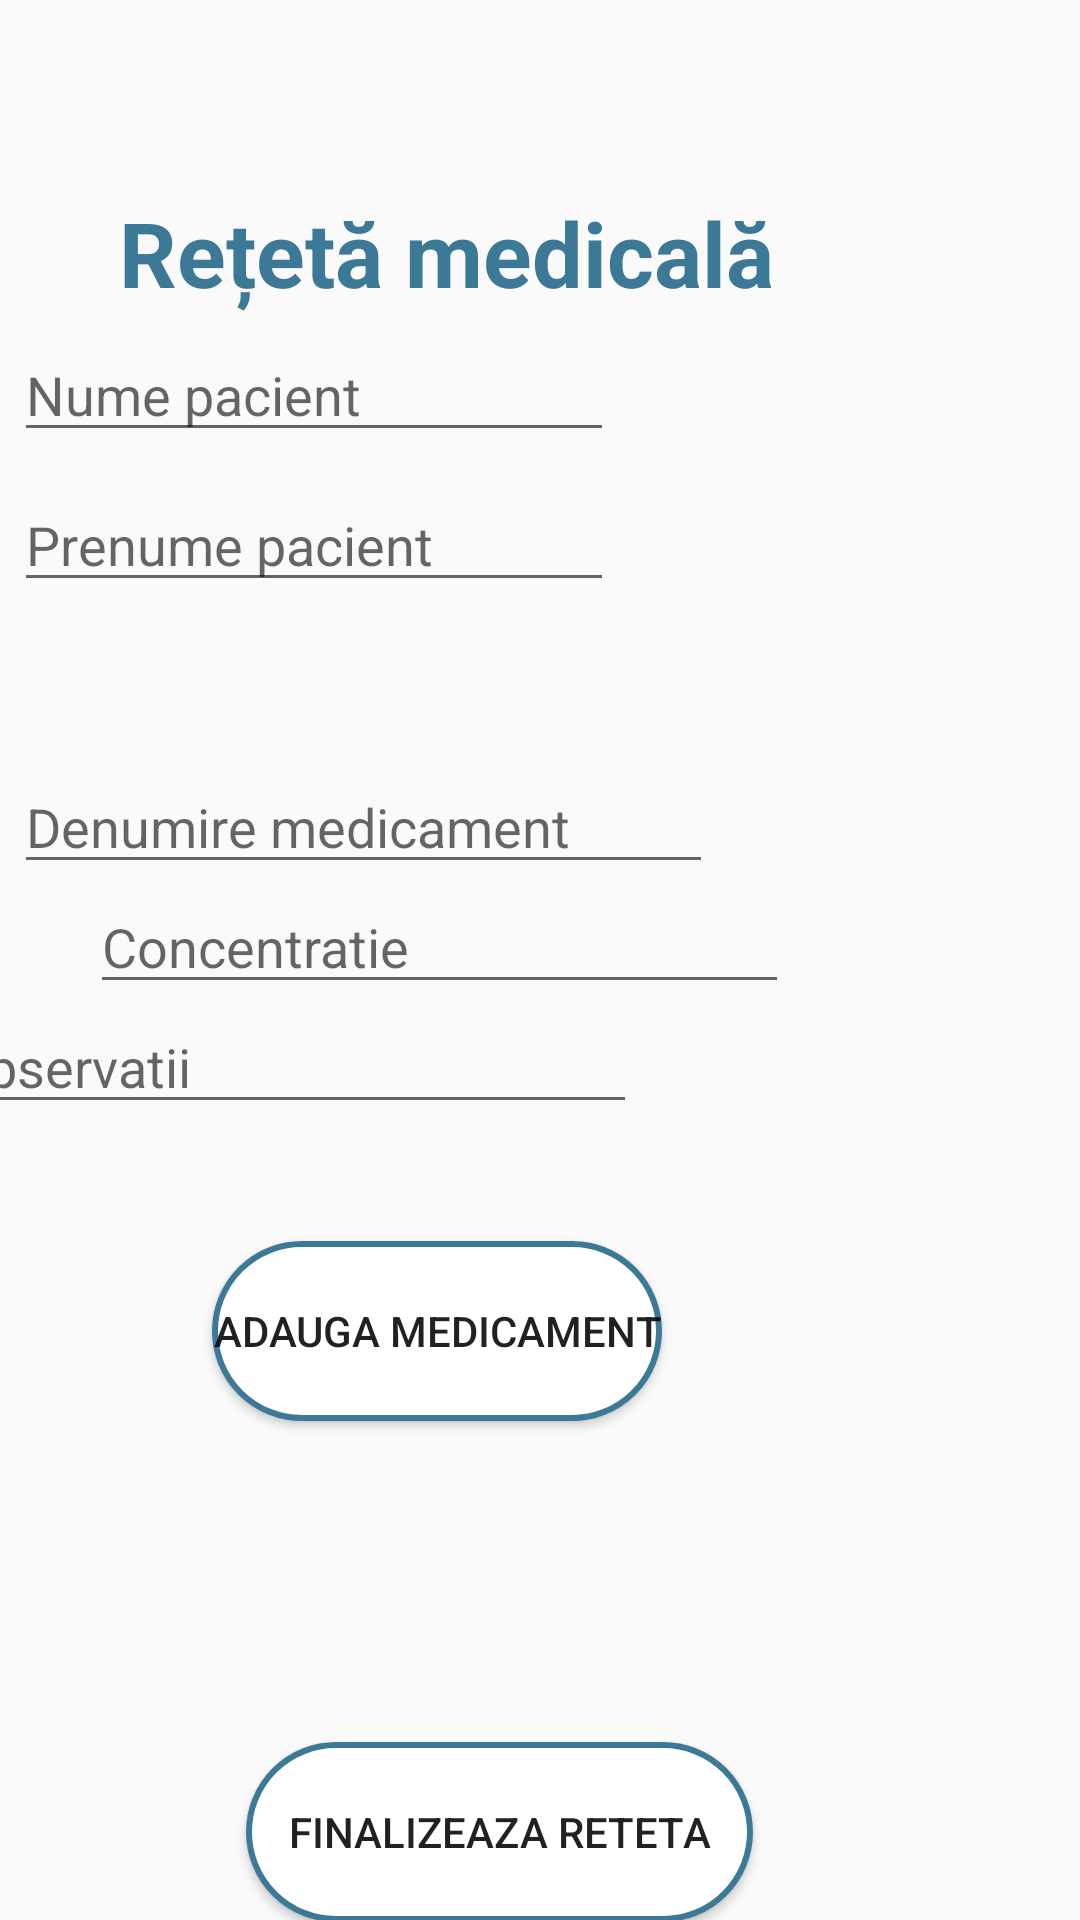

Here is an Android app screen rendered from its layout file. Give the layout XML and the strings, colors and styles it references.
<!-- AndroidManifest.xml: application theme AppTheme -->
<!-- res/layout/activity_eliberare_retete.xml -->
<?xml version="1.0" encoding="utf-8"?>
<androidx.constraintlayout.widget.ConstraintLayout xmlns:android="http://schemas.android.com/apk/res/android"
    xmlns:app="http://schemas.android.com/apk/res-auto"
    xmlns:tools="http://schemas.android.com/tools"
    android:layout_width="match_parent"
    android:layout_height="match_parent"
    tools:context=".EliberareRetete"
    >


    <TextView
        android:id="@+id/textView12"
        android:layout_width="350dp"
        android:layout_height="55dp"
        android:layout_marginStart="69dp"
        android:layout_marginTop="64dp"
        android:text="Rețetă medicală"
        android:textColor="#3c7997"
        android:textSize="30dp"
        android:textStyle="bold"
        app:fontFamily="@font/cutive"
        app:layout_constraintEnd_toEndOf="parent"
        app:layout_constraintStart_toStartOf="parent"
        app:layout_constraintTop_toTopOf="parent" />

    <EditText
        android:id="@+id/txtnumepac"
        android:layout_width="200dp"
        android:layout_height="40dp"
        android:layout_marginStart="30dp"

        android:layout_marginTop="53dp"
        android:layout_marginEnd="181dp"
        android:layout_marginBottom="10dp"
        android:hint="Nume pacient"
        app:layout_constraintBottom_toTopOf="@+id/txtprenumepac"
        app:layout_constraintEnd_toEndOf="parent"
        app:layout_constraintStart_toStartOf="parent"
        app:layout_constraintTop_toBottomOf="@+id/textView12" />

    <EditText
        android:id="@+id/txtprenumepac"
        android:layout_width="200dp"
        android:layout_height="40dp"
        android:layout_marginStart="30dp"
        android:layout_marginEnd="181dp"
        android:hint="Prenume pacient"
        app:layout_constraintBottom_toTopOf="@+id/txtdenmedicamentt"
        app:layout_constraintEnd_toEndOf="parent"
        app:layout_constraintStart_toStartOf="parent"
        app:layout_constraintTop_toBottomOf="@+id/txtnumepac" />

    <EditText
        android:id="@+id/txtdenmedicamentt"
        android:layout_width="233dp"
        android:layout_height="40dp"
        android:layout_marginStart="30dp"
        android:layout_marginTop="54dp"
        android:layout_marginEnd="148dp"
        android:hint="Denumire medicament"
        app:layout_constraintBottom_toTopOf="@+id/txtcmedy"
        app:layout_constraintEnd_toEndOf="parent"
        app:layout_constraintStart_toStartOf="parent"
        app:layout_constraintTop_toBottomOf="@+id/txtprenumepac" />

    <EditText
        android:id="@+id/txtobservatiimed"
        android:layout_width="233dp"
        android:layout_height="40dp"
        android:layout_marginStart="30dp"
        android:layout_marginEnd="148dp"
        android:layout_marginBottom="15dp"
        android:hint="Observatii"
        app:layout_constraintBottom_toTopOf="@+id/button6"
        app:layout_constraintEnd_toEndOf="parent"
        app:layout_constraintHorizontal_bias="1.0"
        app:layout_constraintStart_toStartOf="parent"
        app:layout_constraintTop_toBottomOf="@+id/txtcmedy" />

    <EditText
        android:id="@+id/txtcmedy"
        android:layout_width="233dp"
        android:layout_height="40dp"
        android:layout_marginStart="30dp"
        android:layout_marginEnd="148dp"
        android:hint="Concentratie"
        app:layout_constraintBottom_toTopOf="@+id/txtobservatiimed"
        app:layout_constraintEnd_toEndOf="parent"
        app:layout_constraintHorizontal_bias="0.0"
        app:layout_constraintStart_toStartOf="parent"
        app:layout_constraintTop_toBottomOf="@+id/txtdenmedicamentt" />

    <Button
        android:id="@+id/button5"
        android:layout_width="wrap_content"
        android:layout_height="wrap_content"
        android:layout_marginStart="121dp"
        android:layout_marginEnd="148dp"
        android:layout_marginBottom="61dp"
        android:background="@drawable/button_shape8"
        android:text="Finalizeaza reteta"
        app:layout_constraintBottom_toBottomOf="parent"
        app:layout_constraintEnd_toEndOf="parent"
        app:layout_constraintStart_toStartOf="parent"
        app:layout_constraintTop_toBottomOf="@+id/button6" />

    <Button
        android:id="@+id/button6"
        android:layout_width="150dp"
        android:layout_height="wrap_content"
        android:layout_marginStart="96dp"
        android:layout_marginTop="24dp"
        android:layout_marginEnd="165dp"
        android:layout_marginBottom="107dp"
        android:background="@drawable/button_shape8"
        android:text="Adauga medicament"
        app:layout_constraintBottom_toTopOf="@+id/button5"
        app:layout_constraintEnd_toEndOf="parent"
        app:layout_constraintStart_toStartOf="parent"
        app:layout_constraintTop_toBottomOf="@+id/txtobservatiimed" />
</androidx.constraintlayout.widget.ConstraintLayout>
<!-- resources referenced by this layout -->
<resources>
  <!-- drawable button_shape8 (drawable) -->
  <?xml version="1.0" encoding="utf-8"?>
  <shape xmlns:android="http://schemas.android.com/apk/res/android" android:shape="rectangle" >
      <corners
          android:radius="100dp"
          />
      <solid
          android:color="#ffffff"    />
      <padding
          android:left="0dp"
          android:top="0dp"
          android:right="0dp"
          android:bottom="0dp"
          />
      <size
          android:width="169dp"
          android:height="60dp"
          />
      <stroke
          android:width="2dp"
          android:color="#3c7997"
          />
  </shape>
  <style parent="Theme.AppCompat.Light.DarkActionBar" name="AppTheme">
  
      
  
  
      <item name="colorPrimary">@color/colorPrimary</item>
  
      <item name="colorPrimaryDark">@color/colorPrimaryDark</item>
  
      <item name="colorAccent">@color/colorAccent</item>
  
  </style>
  <color name="colorPrimary">#008577</color>
  <color name="colorPrimaryDark">#3c7997</color>
  <color name="colorAccent">#D81B60</color>
</resources>
